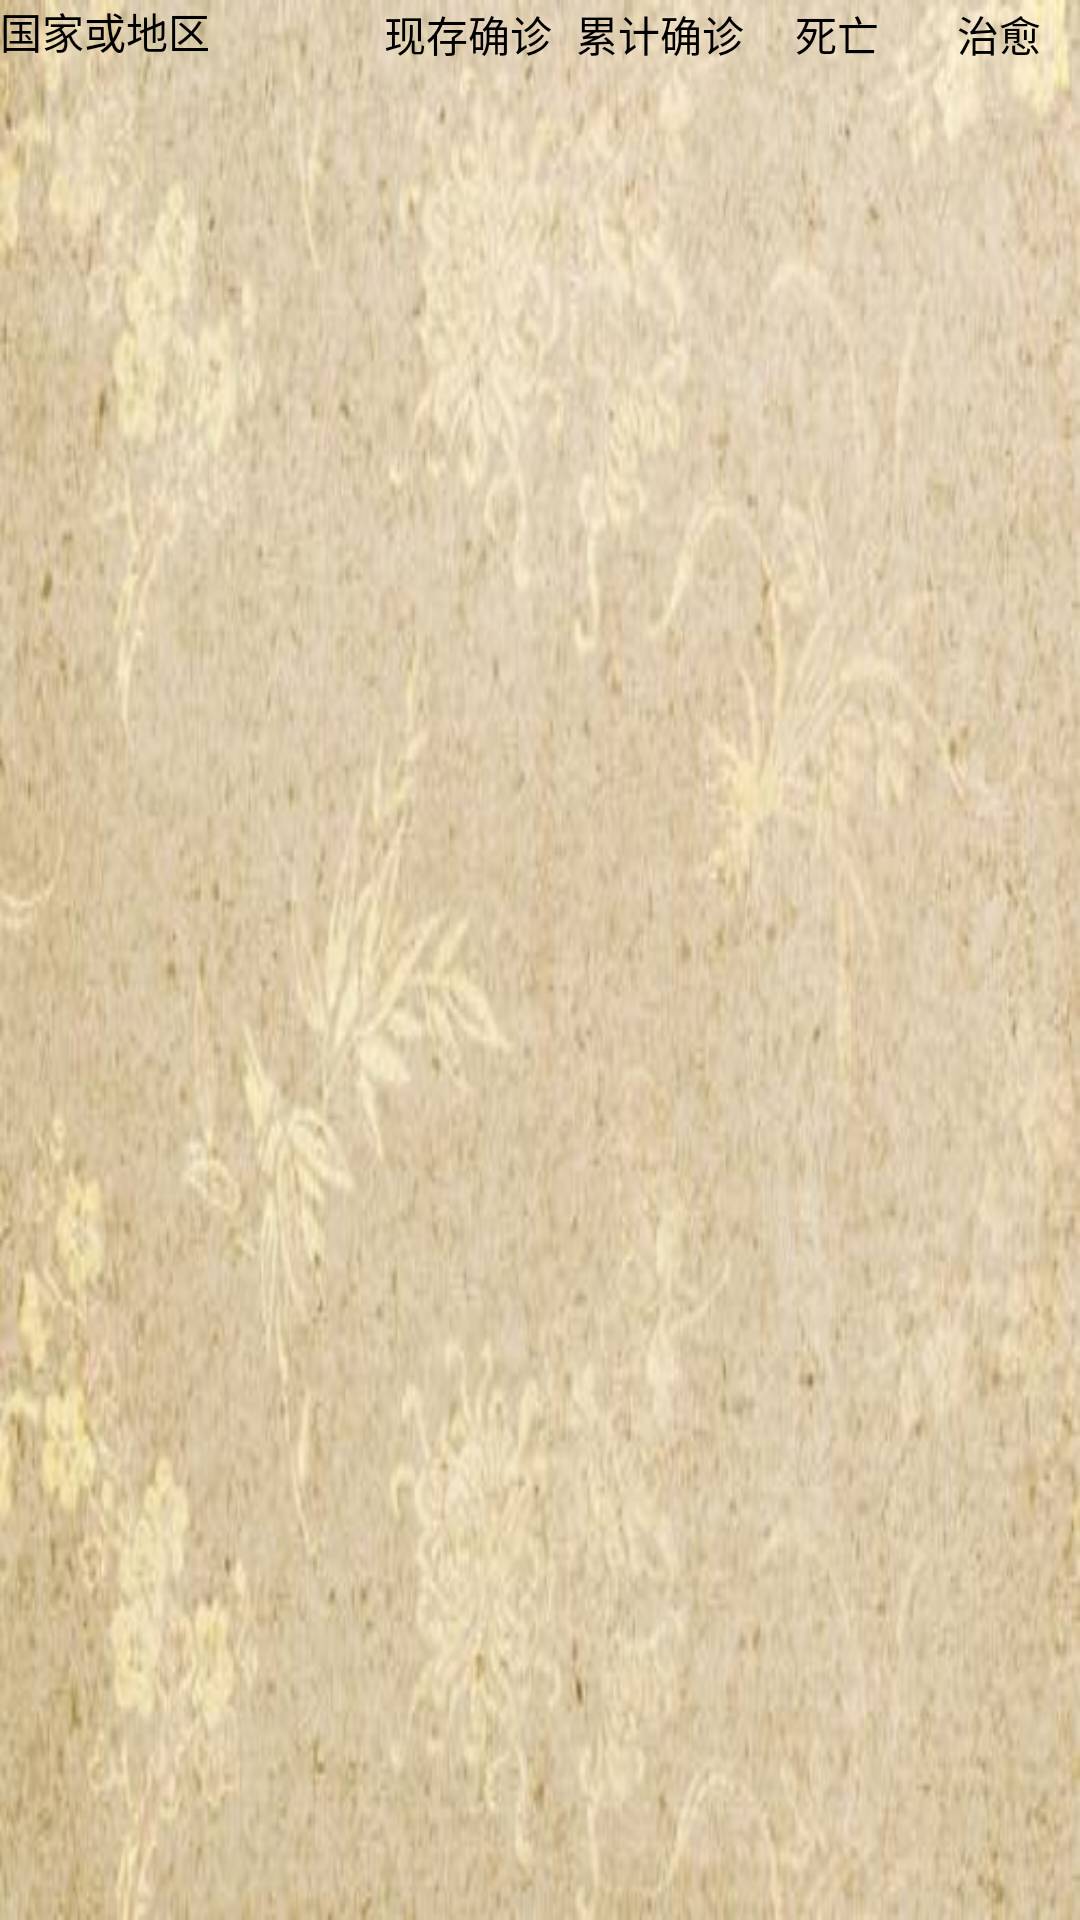

Write the Android layout XML for this screen, with the resource values it uses.
<!-- AndroidManifest.xml: application theme AppTheme -->
<!-- res/layout/activity_recycler_city.xml -->
<?xml version="1.0" encoding="utf-8"?>
<LinearLayout
    xmlns:android="http://schemas.android.com/apk/res/android"
    android:layout_width="match_parent"
    android:layout_height="match_parent"
    android:background="@drawable/background_paper"
    android:theme="@style/Theme.AppCompat.NoActionBar"
    android:orientation="vertical">
    <LinearLayout
        android:layout_width="match_parent"
        android:layout_height="wrap_content">
        <TextView
            android:id="@+id/diqu"
            android:layout_width="0dp"
            android:layout_weight="6"
            android:textColor="#000000"
            android:layout_height="wrap_content"
            android:text="国家或地区"/>
        <TextView
            android:layout_width="0dp"
            android:layout_weight="3"
            android:textColor="#000000"
            android:layout_height="wrap_content"
            android:layout_margin="1dp"
            android:text="现存确诊"
            android:gravity="center"/>
        <TextView
            android:layout_width="0dp"
            android:layout_weight="3"
            android:layout_height="wrap_content"
            android:text="累计确诊"
            android:layout_margin="1dp"
            android:textColor="#000000"
            android:gravity="center"/>
        <TextView
            android:layout_width="0dp"
            android:layout_weight="2.5"
            android:layout_height="wrap_content"
            android:text="死亡"
            android:textColor="#000000"
            android:layout_margin="1dp"
            android:gravity="center"/>
        <TextView
            android:layout_width="0dp"
            android:layout_weight="2.5"
            android:layout_height="wrap_content"
            android:text="治愈"
            android:textColor="#000000"
            android:layout_margin="1dp"
            android:gravity="center"/>
    </LinearLayout>
    <androidx.recyclerview.widget.RecyclerView
        android:id="@+id/city_item"
        android:layout_width="match_parent"
        android:layout_height="match_parent" />

</LinearLayout>
<!-- resources referenced by this layout -->
<resources>
  <!-- drawable background_paper: jpg bitmap (drawable, 28919 bytes) -->
  <style name="AppTheme" parent="Theme.AppCompat.Light.DarkActionBar">
          
          <item name="colorPrimary">@color/colorPrimary</item>
          <item name="colorPrimaryDark">@color/colorPrimaryDark</item>
          <item name="colorAccent">@color/colorAccent</item>
      </style>
  <!-- not gathered from this repository: default colours our renderer supplied (Android Studio template values) -->
  <color name="colorPrimary">#FF6200EE</color>
  <color name="colorPrimaryDark">#FF3700B3</color>
  <color name="colorAccent">#FF03DAC5</color>
</resources>
